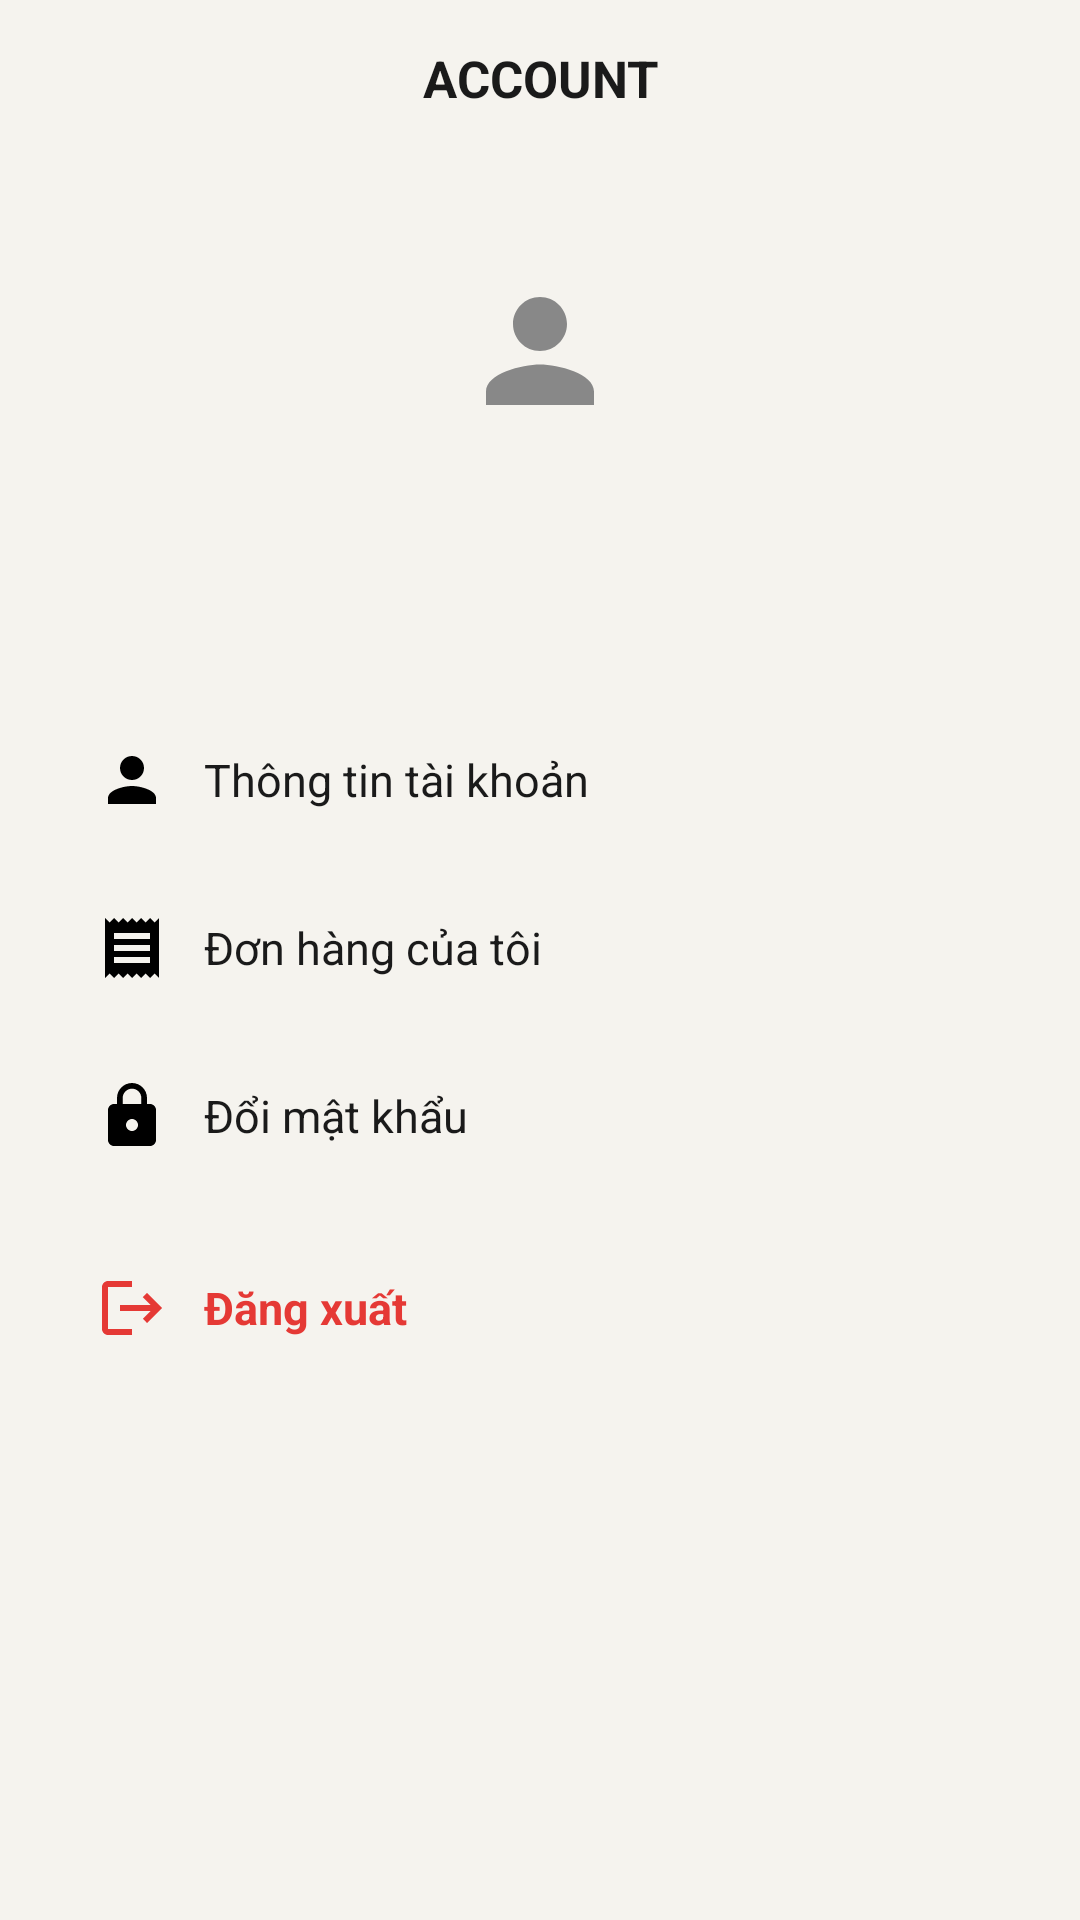

Android layout source for this screen:
<!-- AndroidManifest.xml: application theme Theme.CuoiKi2 -->
<!-- res/layout/activity_user_profile.xml -->
<?xml version="1.0" encoding="utf-8"?>
<LinearLayout xmlns:android="http://schemas.android.com/apk/res/android"
    xmlns:app="http://schemas.android.com/apk/res-auto"
    android:layout_width="match_parent"
    android:layout_height="match_parent"
    android:orientation="vertical"
    android:background="#FFF5F3EE">

    
    <LinearLayout
        android:layout_width="match_parent"
        android:layout_height="wrap_content"
        android:background="#FFF5F3EE"
        android:orientation="horizontal"
        android:paddingHorizontal="16dp"
        android:paddingVertical="14dp"
        android:gravity="center_vertical">
        <View android:layout_width="24dp" android:layout_height="24dp" />
        <TextView
            android:layout_width="0dp"
            android:layout_height="wrap_content"
            android:layout_weight="1"
            android:text="ACCOUNT"
            android:textSize="17sp"
            android:textStyle="bold"
            android:textColor="#1A1A1A"
            android:gravity="center" />
        <View android:layout_width="24dp" android:layout_height="24dp" />
    </LinearLayout>

    
    <LinearLayout
        android:layout_width="match_parent"
        android:layout_height="wrap_content"
        android:orientation="vertical"
        android:gravity="center"
        android:paddingTop="20dp"
        android:paddingBottom="16dp">
        <ImageView
            android:id="@+id/iv_avatar"
            android:layout_width="90dp"
            android:layout_height="90dp"
            android:src="@drawable/ic_person"
            app:tint="@color/tint_medium_gray"
            android:background="@drawable/bg_circle_gray"
            android:padding="18dp"
            android:contentDescription="Avatar" />
        <TextView
            android:id="@+id/tv_username"
            android:layout_width="wrap_content"
            android:layout_height="wrap_content"
            android:layout_marginTop="12dp"
            android:textSize="18sp"
            android:textStyle="bold"
            android:textColor="#1A1A1A" />
        <TextView
            android:id="@+id/tv_email"
            android:layout_width="wrap_content"
            android:layout_height="wrap_content"
            android:textSize="13sp"
            android:textColor="#9E9E9E" />
    </LinearLayout>

    <androidx.core.widget.NestedScrollView
        android:layout_width="match_parent"
        android:layout_height="0dp"
        android:layout_weight="1">
        <LinearLayout
            android:layout_width="match_parent"
            android:layout_height="wrap_content"
            android:orientation="vertical"
            android:paddingHorizontal="16dp">

            
            <LinearLayout
                android:id="@+id/menu_info"
                android:layout_width="match_parent"
                android:layout_height="56dp"
                android:orientation="horizontal"
                android:gravity="center_vertical"
                android:paddingHorizontal="16dp"
                android:background="?attr/selectableItemBackground">
                <ImageView
                    android:layout_width="24dp" android:layout_height="24dp"
                    android:src="@drawable/ic_person" android:contentDescription="icon" />
                <TextView
                    android:layout_width="0dp" android:layout_height="wrap_content"
                    android:layout_weight="1" android:layout_marginStart="12dp"
                    android:text="Thông tin tài khoản"
                    android:textSize="15sp" android:textColor="#1A1A1A" />
                <ImageView android:layout_width="20dp" android:layout_height="20dp"
                    android:src="@drawable/ic_chevron_right" app:tint="@color/tint_chevron"
                    android:contentDescription="Mở" />
            </LinearLayout>

            
            <LinearLayout
                android:id="@+id/menu_orders"
                android:layout_width="match_parent"
                android:layout_height="56dp"
                android:orientation="horizontal"
                android:gravity="center_vertical"
                android:paddingHorizontal="16dp"
                android:background="?attr/selectableItemBackground">
                <ImageView
                    android:layout_width="24dp" android:layout_height="24dp"
                    android:src="@drawable/ic_receipt" android:contentDescription="icon" />
                <TextView
                    android:layout_width="0dp" android:layout_height="wrap_content"
                    android:layout_weight="1" android:layout_marginStart="12dp"
                    android:text="Đơn hàng của tôi"
                    android:textSize="15sp" android:textColor="#1A1A1A" />
                <ImageView android:layout_width="20dp" android:layout_height="20dp"
                    android:src="@drawable/ic_chevron_right" app:tint="@color/tint_chevron"
                    android:contentDescription="Mở" />
            </LinearLayout>

            
            <LinearLayout
                android:id="@+id/menu_password"
                android:layout_width="match_parent"
                android:layout_height="56dp"
                android:orientation="horizontal"
                android:gravity="center_vertical"
                android:paddingHorizontal="16dp"
                android:background="?attr/selectableItemBackground">
                <ImageView
                    android:layout_width="24dp" android:layout_height="24dp"
                    android:src="@drawable/ic_lock" android:contentDescription="icon" />
                <TextView
                    android:layout_width="0dp" android:layout_height="wrap_content"
                    android:layout_weight="1" android:layout_marginStart="12dp"
                    android:text="Đổi mật khẩu"
                    android:textSize="15sp" android:textColor="#1A1A1A" />
                <ImageView android:layout_width="20dp" android:layout_height="20dp"
                    android:src="@drawable/ic_chevron_right" app:tint="@color/tint_chevron"
                    android:contentDescription="Mở" />
            </LinearLayout>

            <LinearLayout
                android:id="@+id/btn_logout"
                android:layout_width="match_parent"
                android:layout_height="56dp"
                android:layout_marginTop="8dp"
                android:orientation="horizontal"
                android:gravity="center_vertical"
                android:paddingHorizontal="16dp"
                android:background="?attr/selectableItemBackground">
                <ImageView
                    android:layout_width="24dp"
                    android:layout_height="24dp"
                    android:src="@drawable/ic_logout"
                    app:tint="@color/tint_red"
                    android:contentDescription="Đăng xuất" />
                <TextView
                    android:layout_width="wrap_content"
                    android:layout_height="wrap_content"
                    android:layout_marginStart="12dp"
                    android:text="Đăng xuất"
                    android:textSize="15sp"
                    android:textColor="#E53935"
                    android:textStyle="bold" />
            </LinearLayout>
        </LinearLayout>
    </androidx.core.widget.NestedScrollView>
</LinearLayout>
<!-- resources referenced by this layout -->
<resources>
  <color name="tint_chevron">#BDBDBD</color>
  <color name="tint_medium_gray">#888888</color>
  <color name="tint_red">#E53935</color>
  <!-- drawable ic_lock (drawable) -->
  <?xml version="1.0" encoding="utf-8"?>
  <vector xmlns:android="http://schemas.android.com/apk/res/android"
      android:width="24dp" android:height="24dp" android:viewportWidth="24" android:viewportHeight="24">
      <path android:fillColor="#FF000000"
          android:pathData="M18,8h-1V6c0,-2.76 -2.24,-5 -5,-5S7,3.24 7,6v2H6c-1.1,0 -2,0.9 -2,2v10c0,1.1 0.9,2 2,2h12c1.1,0 2,-0.9 2,-2V10c0,-1.1 -0.9,-2 -2,-2zm-6,9c-1.1,0 -2,-0.9 -2,-2s0.9,-2 2,-2 2,0.9 2,2 -0.9,2 -2,2zm3.1,-9H8.9V6c0,-1.71 1.39,-3.1 3.1,-3.1 1.71,0 3.1,1.39 3.1,3.1v2z"/>
  </vector>
  <!-- drawable ic_logout (drawable) -->
  <?xml version="1.0" encoding="utf-8"?>
  <vector xmlns:android="http://schemas.android.com/apk/res/android"
      android:width="24dp" android:height="24dp" android:viewportWidth="24" android:viewportHeight="24">
      <path android:fillColor="#FF000000"
          android:pathData="M17,7l-1.41,1.41L18.17,11H8v2h10.17l-2.58,2.58L17,17l5,-5zM4,5h8V3H4C2.9,3 2,3.9 2,5v14c0,1.1 0.9,2 2,2h8v-2H4V5z"/>
  </vector>
  <!-- drawable ic_person (drawable) -->
  <?xml version="1.0" encoding="utf-8"?>
  <vector xmlns:android="http://schemas.android.com/apk/res/android"
      android:width="24dp" android:height="24dp" android:viewportWidth="24" android:viewportHeight="24">
      <path android:fillColor="#FF000000"
          android:pathData="M12,12c2.21,0 4,-1.79 4,-4s-1.79,-4 -4,-4 -4,1.79 -4,4 1.79,4 4,4zM12,14c-2.67,0 -8,1.34 -8,4v2h16v-2c0,-2.66 -5.33,-4 -8,-4z"/>
  </vector>
  <!-- drawable ic_receipt (drawable) -->
  <?xml version="1.0" encoding="utf-8"?>
  <vector xmlns:android="http://schemas.android.com/apk/res/android"
      android:width="24dp" android:height="24dp" android:viewportWidth="24" android:viewportHeight="24">
      <path android:fillColor="#FF000000"
          android:pathData="M18,17H6v-2h12v2zM18,13H6v-2h12v2zM18,9H6V7h12v2zM3,22l1.5,-1.5L6,22l1.5,-1.5L9,22l1.5,-1.5L12,22l1.5,-1.5L15,22l1.5,-1.5L18,22l1.5,-1.5L21,22V2l-1.5,1.5L18,2l-1.5,1.5L15,2l-1.5,1.5L12,2l-1.5,1.5L9,2 7.5,3.5 6,2 4.5,3.5 3,2v20z"/>
  </vector>
  <style name="Theme.CuoiKi2" parent="Base.Theme.CuoiKi2" />
  <style name="Base.Theme.CuoiKi2" parent="Theme.Material3.DayNight.NoActionBar">
          
          
      </style>
</resources>
